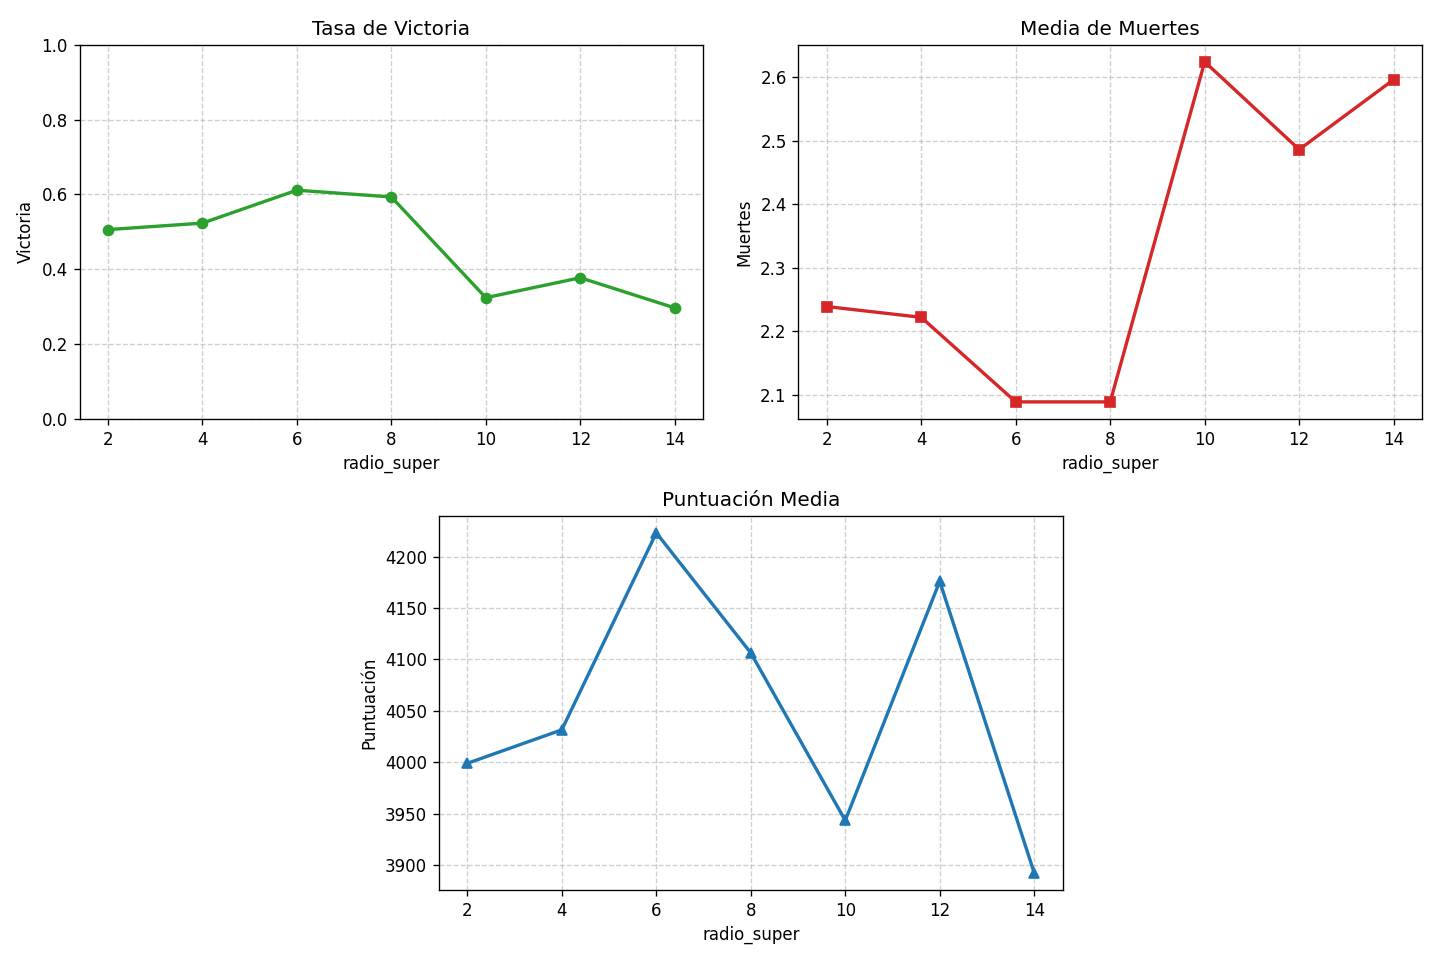

The data file committed next to this chart (first rows):
radio_super_celdas, tasa_victoria, media_muertes, media_puntuacion
2, 0.506, 2.239, 3999
4, 0.5233, 2.222, 4032
6, 0.6113, 2.089, 4223
8, 0.5933, 2.089, 4106
10, 0.324, 2.624, 3943
12, 0.3773, 2.486, 4176
14, 0.2967, 2.596, 3892
